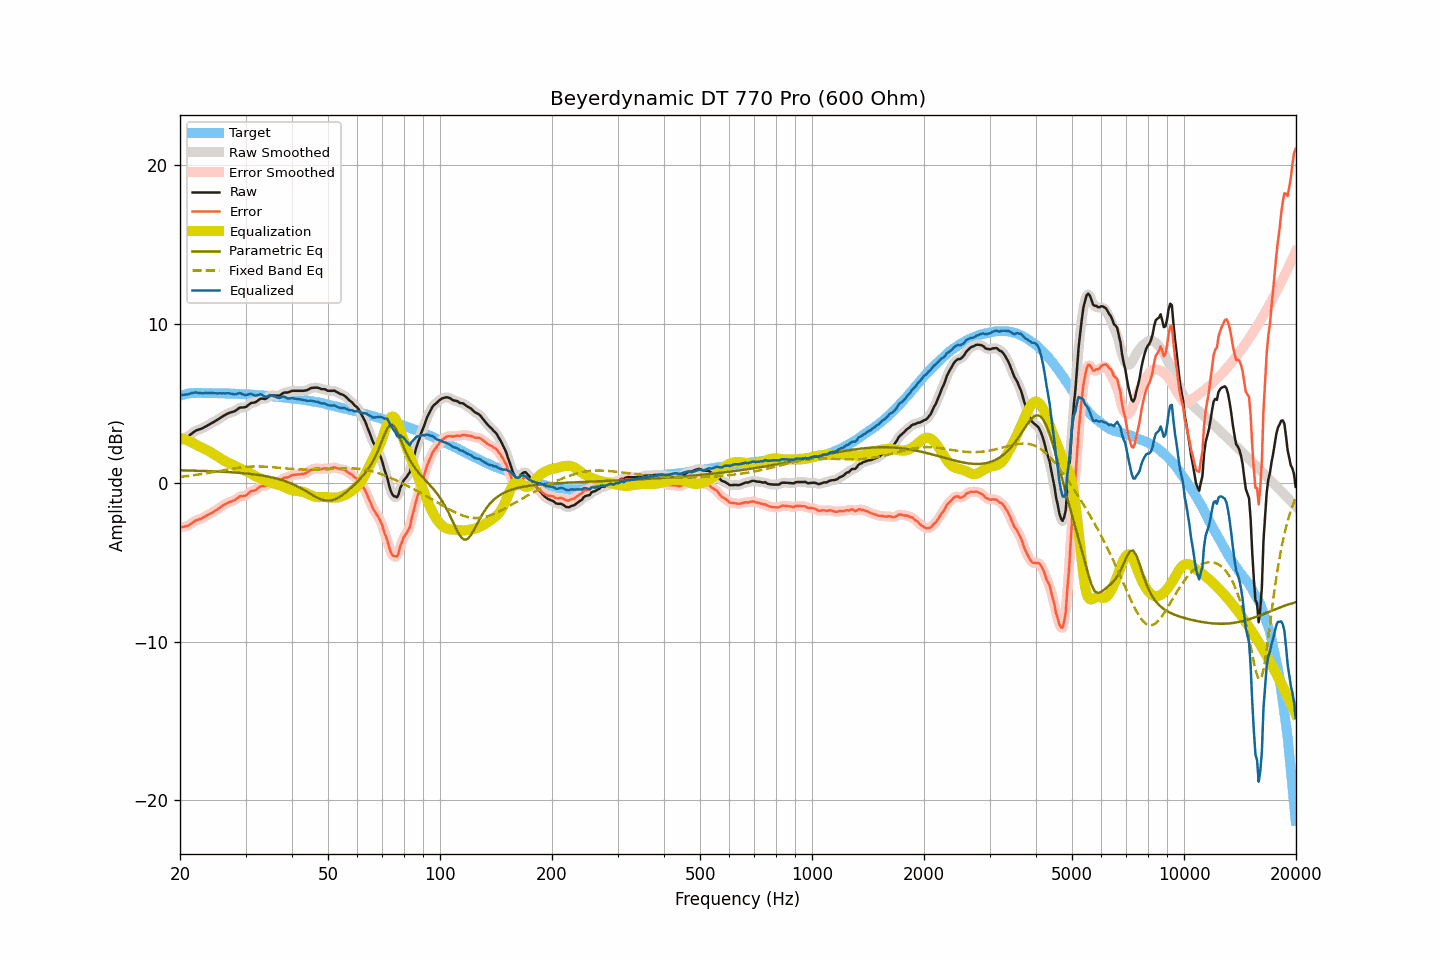

Values plotted in this chart, from the file beside it:
frequency, raw, smoothed, error, error_smoothed, equalization, parametric_eq, fixed_band_eq, equalized_raw, equalized_smoothed, target
20.00, 2.68, 2.68, -2.81, -2.81, 2.84, 0.79, 0.37, 5.52, 5.52, 5.49
20.20, 2.73, 2.72, -2.79, -2.80, 2.81, 0.78, 0.38, 5.54, 5.53, 5.52
20.40, 2.77, 2.77, -2.78, -2.78, 2.77, 0.78, 0.39, 5.54, 5.54, 5.55
20.61, 2.82, 2.82, -2.75, -2.76, 2.74, 0.78, 0.41, 5.55, 5.55, 5.57
20.81, 2.87, 2.87, -2.73, -2.73, 2.70, 0.78, 0.42, 5.57, 5.56, 5.60
21.02, 2.92, 2.93, -2.71, -2.69, 2.66, 0.77, 0.43, 5.58, 5.58, 5.63
21.23, 3.00, 3.00, -2.64, -2.64, 2.61, 0.77, 0.44, 5.61, 5.61, 5.64
21.44, 3.08, 3.08, -2.57, -2.57, 2.57, 0.77, 0.46, 5.65, 5.64, 5.65
21.66, 3.16, 3.16, -2.50, -2.49, 2.51, 0.77, 0.47, 5.67, 5.67, 5.66
21.87, 3.23, 3.23, -2.43, -2.43, 2.45, 0.76, 0.48, 5.68, 5.68, 5.66
22.09, 3.30, 3.29, -2.37, -2.37, 2.40, 0.76, 0.50, 5.70, 5.69, 5.66
22.31, 3.33, 3.33, -2.33, -2.33, 2.34, 0.76, 0.51, 5.67, 5.68, 5.66
22.54, 3.37, 3.37, -2.30, -2.30, 2.29, 0.76, 0.53, 5.66, 5.66, 5.66
22.76, 3.40, 3.40, -2.26, -2.26, 2.24, 0.75, 0.54, 5.64, 5.64, 5.66
22.99, 3.44, 3.44, -2.21, -2.21, 2.20, 0.75, 0.56, 5.63, 5.64, 5.65
23.22, 3.50, 3.49, -2.15, -2.16, 2.15, 0.75, 0.58, 5.65, 5.64, 5.65
23.45, 3.55, 3.55, -2.10, -2.10, 2.10, 0.74, 0.59, 5.65, 5.65, 5.65
23.69, 3.61, 3.61, -2.04, -2.04, 2.05, 0.74, 0.61, 5.65, 5.66, 5.65
23.92, 3.67, 3.67, -1.98, -1.98, 1.99, 0.73, 0.63, 5.66, 5.66, 5.65
24.16, 3.73, 3.72, -1.93, -1.93, 1.93, 0.73, 0.65, 5.66, 5.66, 5.66
24.40, 3.78, 3.78, -1.88, -1.87, 1.87, 0.73, 0.66, 5.65, 5.65, 5.66
24.65, 3.83, 3.83, -1.82, -1.82, 1.81, 0.72, 0.68, 5.64, 5.64, 5.65
24.89, 3.89, 3.89, -1.76, -1.76, 1.75, 0.72, 0.70, 5.64, 5.64, 5.65
25.14, 3.95, 3.95, -1.69, -1.69, 1.69, 0.71, 0.72, 5.63, 5.64, 5.64
25.39, 4.02, 4.02, -1.62, -1.62, 1.62, 0.71, 0.74, 5.64, 5.64, 5.64
25.65, 4.09, 4.09, -1.55, -1.55, 1.55, 0.70, 0.76, 5.64, 5.64, 5.64
25.91, 4.15, 4.15, -1.48, -1.48, 1.49, 0.70, 0.77, 5.63, 5.64, 5.63
26.16, 4.22, 4.21, -1.41, -1.42, 1.42, 0.69, 0.79, 5.64, 5.64, 5.63
26.43, 4.27, 4.27, -1.36, -1.36, 1.37, 0.69, 0.81, 5.63, 5.64, 5.63
26.69, 4.33, 4.33, -1.30, -1.30, 1.31, 0.68, 0.83, 5.64, 5.64, 5.63
26.96, 4.38, 4.38, -1.25, -1.25, 1.26, 0.68, 0.85, 5.64, 5.64, 5.63
27.23, 4.42, 4.42, -1.21, -1.21, 1.21, 0.67, 0.87, 5.63, 5.63, 5.63
27.50, 4.45, 4.45, -1.18, -1.18, 1.16, 0.66, 0.88, 5.61, 5.61, 5.62
27.77, 4.48, 4.48, -1.13, -1.14, 1.11, 0.66, 0.90, 5.59, 5.59, 5.61
28.05, 4.51, 4.52, -1.10, -1.09, 1.06, 0.65, 0.92, 5.57, 5.58, 5.61
28.33, 4.58, 4.58, -1.02, -1.02, 1.01, 0.64, 0.93, 5.59, 5.60, 5.60
28.62, 4.65, 4.65, -0.95, -0.94, 0.97, 0.63, 0.95, 5.62, 5.62, 5.60
28.90, 4.73, 4.71, -0.87, -0.88, 0.93, 0.63, 0.96, 5.66, 5.64, 5.60
29.19, 4.75, 4.74, -0.84, -0.85, 0.88, 0.62, 0.97, 5.63, 5.62, 5.58
29.48, 4.75, 4.75, -0.84, -0.84, 0.83, 0.61, 0.98, 5.58, 5.58, 5.59
29.78, 4.76, 4.76, -0.82, -0.82, 0.78, 0.60, 0.99, 5.54, 5.54, 5.58
30.08, 4.78, 4.79, -0.80, -0.78, 0.74, 0.59, 1.00, 5.51, 5.53, 5.58
30.38, 4.86, 4.86, -0.71, -0.71, 0.69, 0.58, 1.01, 5.55, 5.55, 5.57
30.68, 4.94, 4.93, -0.63, -0.63, 0.65, 0.57, 1.02, 5.59, 5.58, 5.57
30.99, 5.02, 5.00, -0.54, -0.56, 0.59, 0.56, 1.02, 5.61, 5.59, 5.55
31.30, 5.04, 5.04, -0.51, -0.52, 0.53, 0.54, 1.03, 5.57, 5.57, 5.55
31.61, 5.06, 5.06, -0.49, -0.48, 0.47, 0.53, 1.03, 5.53, 5.53, 5.55
31.93, 5.08, 5.09, -0.46, -0.44, 0.41, 0.52, 1.03, 5.49, 5.50, 5.54
32.24, 5.15, 5.15, -0.37, -0.38, 0.36, 0.51, 1.03, 5.51, 5.52, 5.52
32.57, 5.22, 5.22, -0.30, -0.30, 0.32, 0.49, 1.03, 5.54, 5.54, 5.52
32.89, 5.30, 5.28, -0.22, -0.24, 0.28, 0.48, 1.03, 5.58, 5.56, 5.52
33.22, 5.31, 5.30, -0.20, -0.21, 0.24, 0.46, 1.03, 5.54, 5.53, 5.51
33.55, 5.30, 5.30, -0.21, -0.20, 0.19, 0.44, 1.02, 5.48, 5.48, 5.50
33.89, 5.28, 5.30, -0.21, -0.19, 0.14, 0.43, 1.02, 5.41, 5.44, 5.49
34.23, 5.34, 5.35, -0.15, -0.14, 0.09, 0.41, 1.01, 5.43, 5.44, 5.49
34.57, 5.42, 5.41, -0.06, -0.06, 0.06, 0.39, 1.00, 5.48, 5.47, 5.47
34.92, 5.50, 5.48, 0.04, 0.01, 0.03, 0.37, 1.00, 5.53, 5.51, 5.46
35.27, 5.51, 5.51, 0.05, 0.06, 0.00, 0.34, 0.99, 5.51, 5.51, 5.46
35.62, 5.51, 5.51, 0.06, 0.07, -0.03, 0.32, 0.98, 5.48, 5.48, 5.44
35.97, 5.50, 5.50, 0.07, 0.06, -0.06, 0.30, 0.97, 5.44, 5.44, 5.43
... 635 more rows
